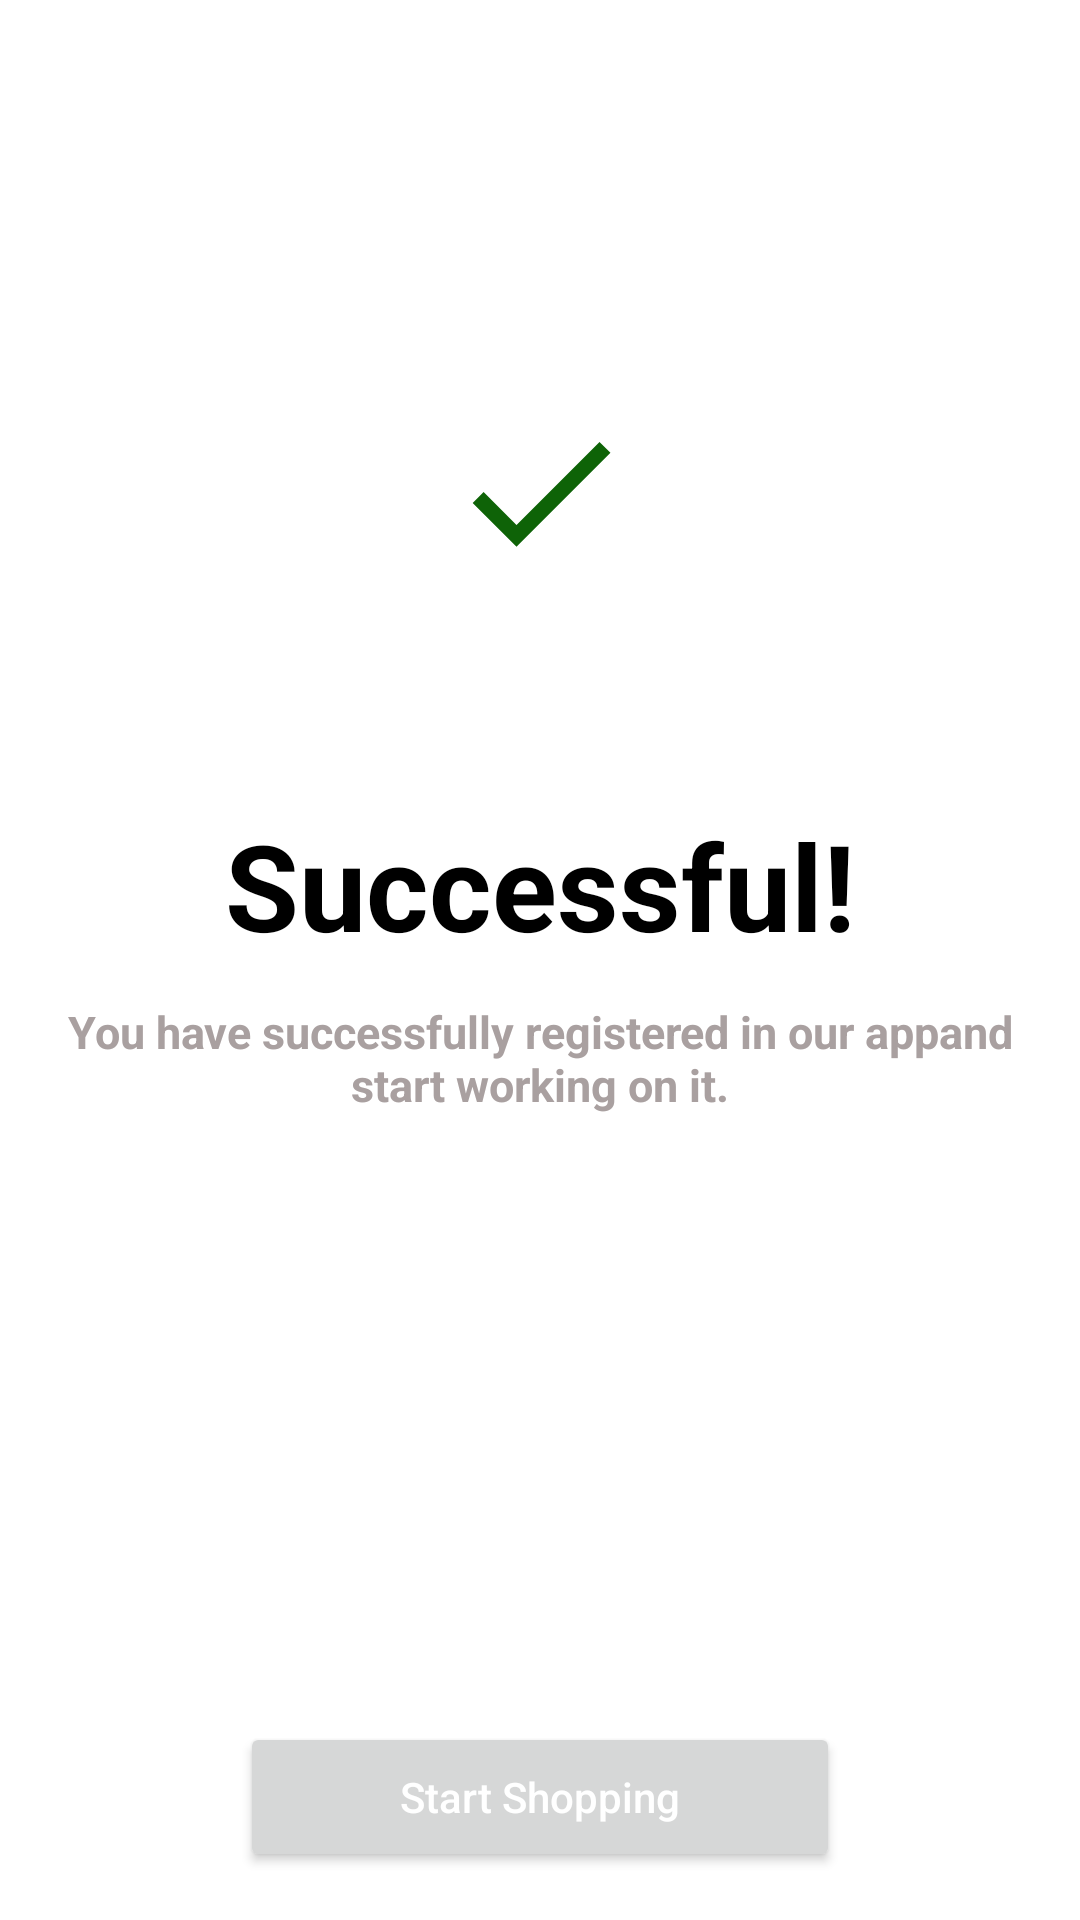

The Android layout XML behind this screen, and the referenced resources:
<!-- AndroidManifest.xml: application theme Theme.EcommerceApp -->
<!-- res/layout/activity_welcome_after_login.xml -->
<?xml version="1.0" encoding="utf-8"?>
<RelativeLayout xmlns:android="http://schemas.android.com/apk/res/android"
    xmlns:app="http://schemas.android.com/apk/res-auto"
    xmlns:tools="http://schemas.android.com/tools"
    android:layout_width="match_parent"
    android:layout_height="match_parent"
    android:background="@color/white"
    tools:context=".ui.WelcomeAfterLogin">

    <ImageView
        android:layout_width="match_parent"
        android:layout_height="wrap_content"
        android:src="@drawable/ic_launcher_done"
        android:layout_marginTop="110dp"
        android:id="@+id/done"
        />

    <TextView
        android:layout_width="match_parent"
        android:layout_height="wrap_content"
        android:text="@string/successful"
        android:layout_margin="20dp"

        android:textSize="40sp"
        android:textStyle="bold"
        android:layout_centerInParent="true"
        android:id="@+id/text"
        android:layout_marginTop="40dp"
        android:textColor="@color/black"
        android:paddingBottom="50dp"
        android:textAlignment="center"
        />

    <TextView
        android:layout_width="match_parent"
        android:layout_height="wrap_content"
        android:layout_alignBottom="@+id/text"
        android:paddingTop="40dp"
        android:text="You have successfully registered in our appand start working on it."
        android:textAlignment="center"
        android:layout_marginHorizontal="20dp"

        android:textSize="15sp"
        android:textColor="#A9A0A0"
        android:textStyle="bold" />
    <Button
        android:id="@+id/start"
        android:layout_width="200dp"
        android:layout_height="50dp"
        android:layout_marginBottom="16dp"
        android:text="Start Shopping"
        android:textAllCaps="false"
        android:textColor="@color/white"
        android:layout_alignParentBottom="true"
        android:layout_centerHorizontal="true"
        app:backgroundTint="@null"
        app:cornerRadius="60dp" />
 </RelativeLayout>
<!-- resources referenced by this layout -->
<resources>
  <color name="black">#FF000000</color>
  <color name="white">#FFFFFFFF</color>
  <!-- drawable ic_launcher_done (drawable) -->
  <vector xmlns:android="http://schemas.android.com/apk/res/android"
      android:width="108dp"
      android:height="108dp"
      android:viewportWidth="108"
      android:viewportHeight="108"
  
      android:tint="#0E6307">
  
    <group android:scaleX="2.61"
        android:scaleY="2.61"
        android:translateX="22.68"
  
        android:translateY="22.68">
  
      <path
          android:fillColor="@android:color/white"
  
          android:pathData="M9,16.2L4.8,12l-1.4,1.4L9,19 21,7l-1.4,-1.4L9,16.2z"/>
    </group>
  </vector>
  <string name="successful">Successful!</string>
  <style name="Theme.EcommerceApp" parent="Theme.MaterialComponents.DayNight.NoActionBar">
          
          <item name="colorPrimary">@color/purple_500</item>
          <item name="colorPrimaryVariant">@color/purple_700</item>
          <item name="colorOnPrimary">@color/white</item>
          
          <item name="colorSecondary">@color/teal_200</item>
          <item name="colorSecondaryVariant">@color/teal_700</item>
          <item name="colorOnSecondary">@color/black</item>
          
          <item name="android:statusBarColor" tools:targetApi="l">?attr/colorPrimaryVariant</item>
          
      </style>
  <color name="purple_500">#FF6200EE</color>
  <color name="purple_700">#FF3700B3</color>
  <color name="teal_200">#FF03DAC5</color>
  <color name="teal_700">#FF018786</color>
</resources>
